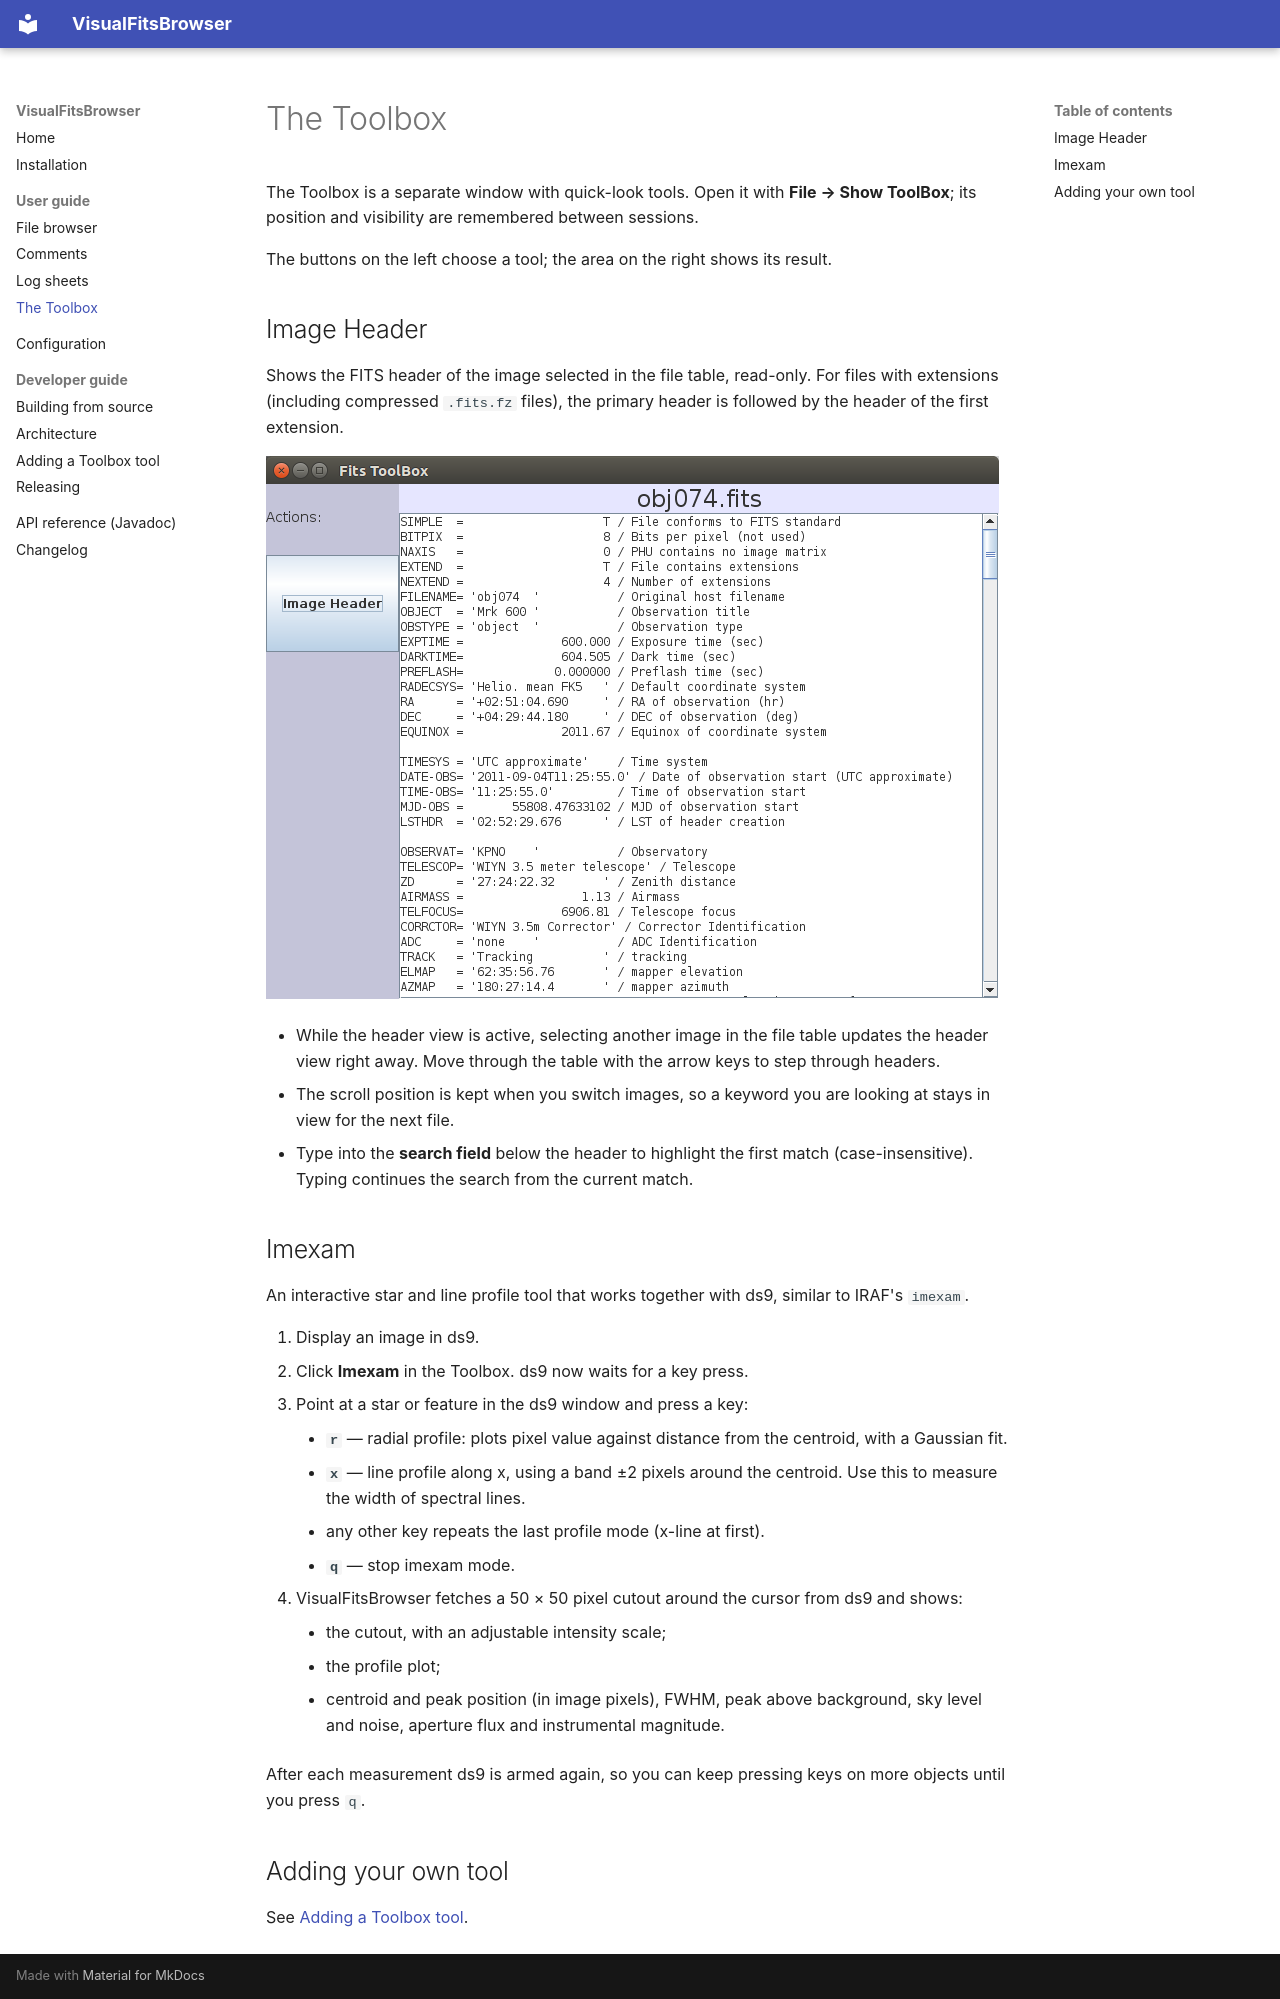

repository: drhaz/VisualFitsBrowser · page: user-guide/toolbox/index.html · generator: mkdocs

# The Toolbox

The Toolbox is a separate window with quick-look tools. Open it with
**File → Show ToolBox**; its position and visibility are remembered between
sessions.

The buttons on the left choose a tool; the area on the right shows its result.

## Image Header

Shows the FITS header of the image selected in the file table, read-only. For
files with extensions (including compressed `.fits.fz` files), the primary header
is followed by the header of the first extension.

![FITS header in the Toolbox](../images/VisualFitsBrowser-ToolboxFits.png)

- While the header view is active, selecting another image in the file table
  updates the header view right away. Move through the table with the arrow keys
  to step through headers.
- The scroll position is kept when you switch images, so a keyword you are looking
  at stays in view for the next file.
- Type into the **search field** below the header to highlight the first match
  (case-insensitive). Typing continues the search from the current match.

## Imexam

An interactive star and line profile tool that works together with ds9, similar to
IRAF's `imexam`.

1. Display an image in ds9.
2. Click **Imexam** in the Toolbox. ds9 now waits for a key press.
3. Point at a star or feature in the ds9 window and press a key:
    - **`r`** — radial profile: plots pixel value against distance from the
      centroid, with a Gaussian fit.
    - **`x`** — line profile along x, using a band ±2 pixels around the centroid.
      Use this to measure the width of spectral lines.
    - any other key repeats the last profile mode (x-line at first).
    - **`q`** — stop imexam mode.
4. VisualFitsBrowser fetches a 50 × 50 pixel cutout around the cursor from ds9 and
   shows:
    - the cutout, with an adjustable intensity scale;
    - the profile plot;
    - centroid and peak position (in image pixels), FWHM, peak above background,
      sky level and noise, aperture flux and instrumental magnitude.

After each measurement ds9 is armed again, so you can keep pressing keys on more
objects until you press `q`.

## Adding your own tool

See [Adding a Toolbox tool](../developer/adding-a-tool.md).
